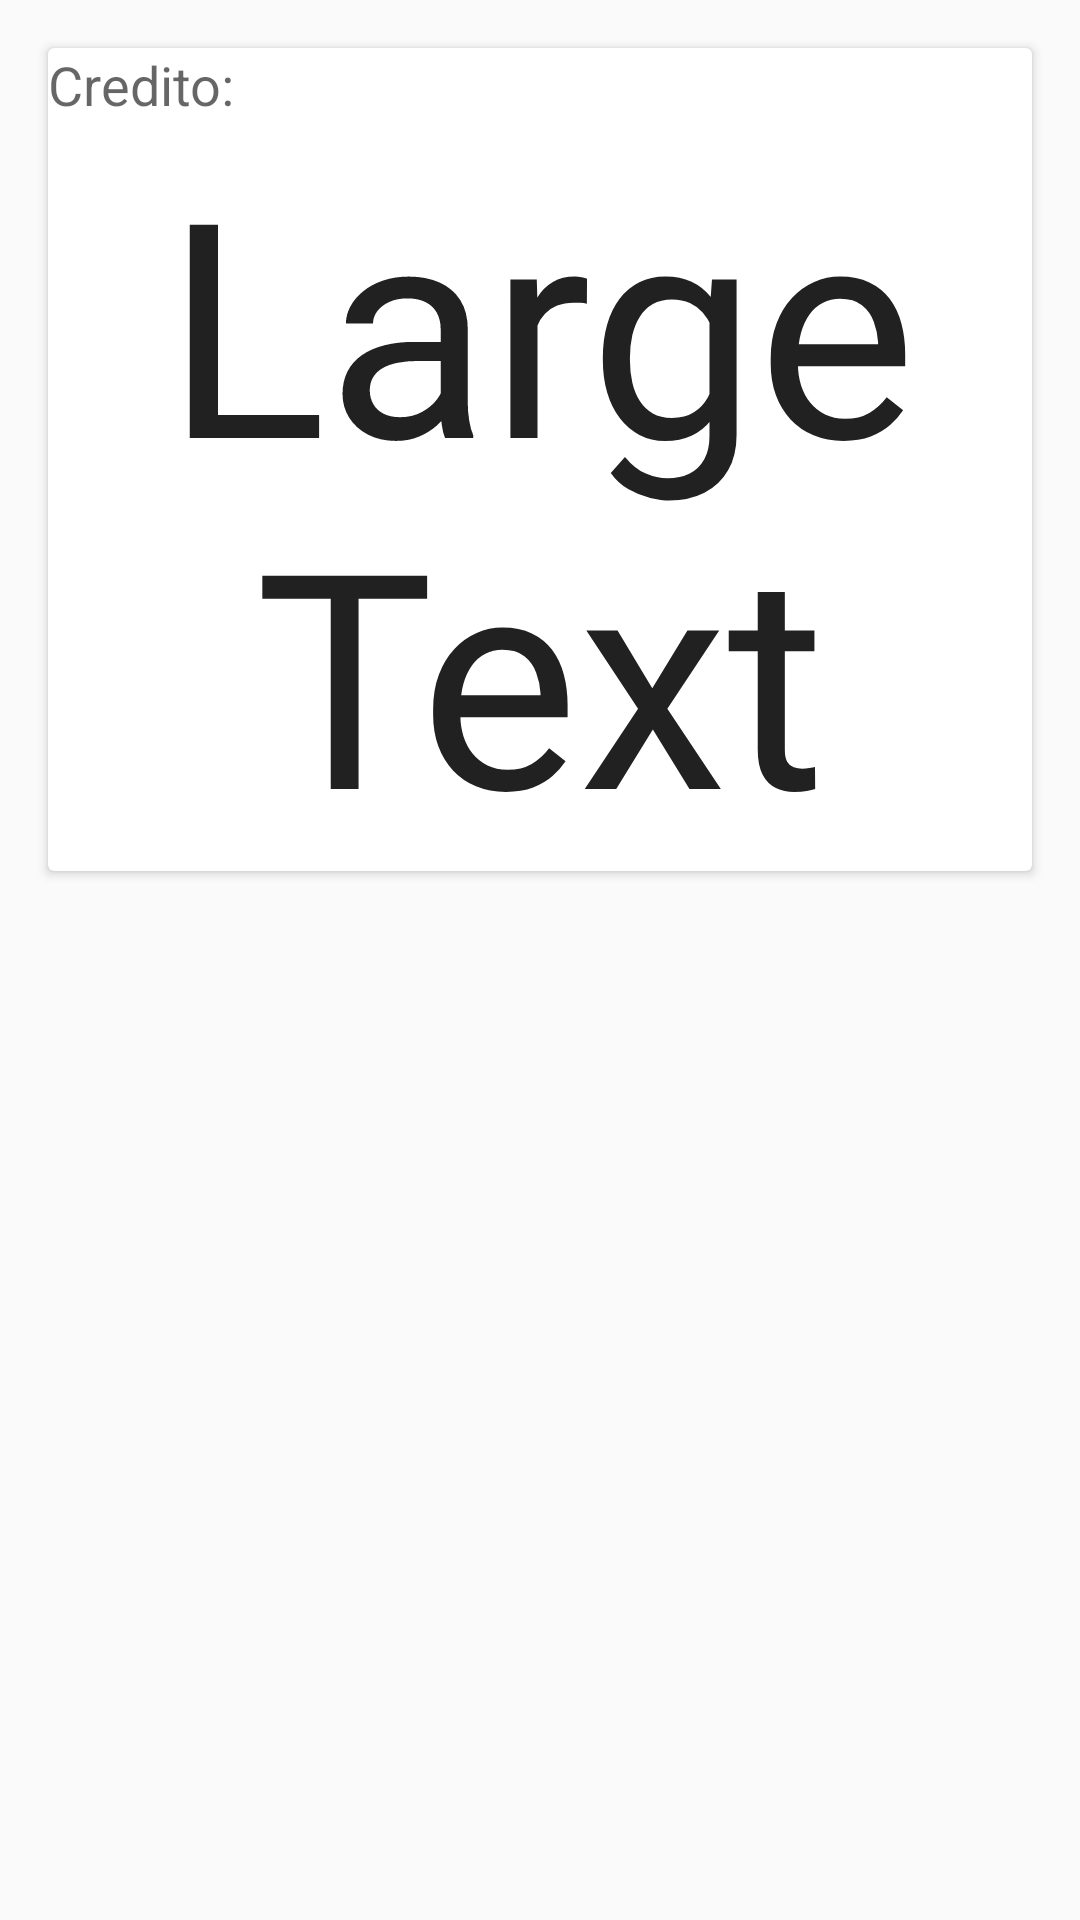

Layout XML and referenced resources for this Android screen:
<!-- AndroidManifest.xml: application theme AppTheme -->
<!-- res/layout/activity_main_new.xml -->
<?xml version="1.0" encoding="utf-8"?>
<LinearLayout xmlns:android="http://schemas.android.com/apk/res/android"
    android:orientation="vertical" android:layout_width="match_parent"
    android:layout_height="match_parent">

    <view
        android:layout_width="match_parent"
        android:layout_height="wrap_content"
        class="android.support.v7.widget.CardView"
        android:id="@+id/card_connection_status"
        android:layout_gravity="center_horizontal"
        android:visibility="gone"
        android:layout_marginLeft="@dimen/outer_margin"
        android:layout_marginTop="@dimen/outer_margin"
        android:layout_marginRight="@dimen/outer_margin"
        android:layout_marginBottom="0dp">

    <LinearLayout
        android:orientation="horizontal"
        android:layout_width="fill_parent"
        android:layout_height="fill_parent">

        <TextView
            android:layout_width="wrap_content"
            android:layout_height="wrap_content"
            android:text="CONNECTING..."
            android:id="@+id/textView5"
            android:textAppearance="@style/TextAppearance.AppCompat.Large" />

    </LinearLayout>
    </view>

    <view
        android:layout_width="match_parent"
        android:layout_height="wrap_content"
        class="android.support.v7.widget.CardView"
        android:id="@+id/card_credit"
        android:layout_gravity="center_horizontal"
        android:layout_margin="@dimen/outer_margin">

    <LinearLayout
        android:orientation="vertical"
        android:layout_width="fill_parent"
        android:layout_height="fill_parent">

        <TextView
            android:layout_width="wrap_content"
            android:layout_height="wrap_content"
            android:textAppearance="@style/TextAppearance.AppCompat.Medium"
            android:text="@string/credit_label"
            android:id="@+id/textView6" />

        <TextView
            android:layout_width="match_parent"
            android:layout_height="wrap_content"
            android:textAppearance="@style/Base.TextAppearance.AppCompat.Large"
            android:text="Large Text"
            android:id="@+id/textView_credit"
            android:textSize="@dimen/credit_text"
            android:gravity="center_vertical|center_horizontal" />
    </LinearLayout>
    </view>

</LinearLayout>
<!-- resources referenced by this layout -->
<resources>
  <dimen name="credit_text">100sp</dimen>
  <dimen name="outer_margin">16dp</dimen>
  <string name="credit_label">Credito:</string>
  <style name="AppTheme" parent="Theme.AppCompat.Light.DarkActionBar">
          
          <item name="android:colorPrimary">@color/sa_green</item>
          <item name="android:colorPrimaryDark">@color/sa_green_dark</item>
          <item name="android:colorAccent">@color/sa_green</item>
      </style>
</resources>
